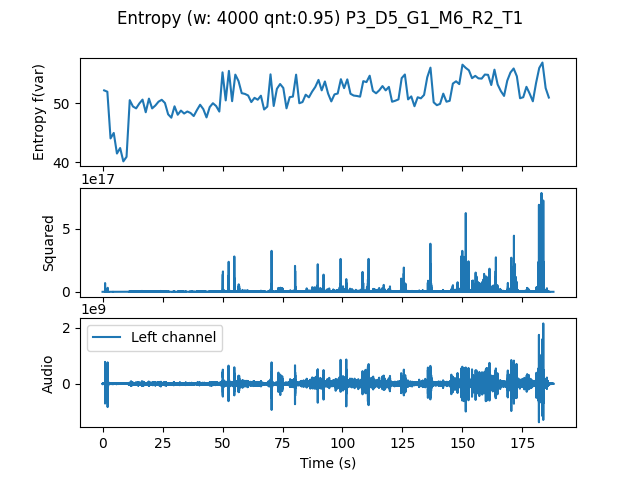

The table this chart was drawn from, first rows:
, t0, var
0.0, 0.0, 52.16
1.333, 1.333, 51.93
2.667, 2.667, 44.04
4.0, 4.0, 44.97
5.333, 5.333, 41.49
6.667, 6.667, 42.41
8.0, 8.0, 40.16
9.333, 9.333, 40.93
10.67, 10.67, 50.51
12.0, 12.0, 49.44
13.33, 13.33, 49.12
14.67, 14.67, 49.95
16.0, 16.0, 50.6
17.33, 17.33, 48.46
18.67, 18.67, 50.77
20.0, 20.0, 49.11
21.33, 21.33, 49.6
22.67, 22.67, 50.25
24.0, 24.0, 50.57
25.33, 25.33, 50.03
26.67, 26.67, 48.12
28.0, 28.0, 47.54
29.33, 29.33, 49.47
30.67, 30.67, 48.04
32.0, 32.0, 48.75
33.33, 33.33, 48.25
34.67, 34.67, 48.59
36.0, 36.0, 48.34
37.33, 37.33, 47.82
38.67, 38.67, 48.83
40.0, 40.0, 49.73
41.33, 41.33, 48.99
42.67, 42.67, 47.59
44.0, 44.0, 49.34
45.33, 45.33, 49.99
46.67, 46.67, 49.52
48.0, 48.0, 48.58
49.33, 49.33, 55.21
50.67, 50.67, 50.47
52.0, 52.0, 55.45
53.33, 53.33, 50.33
54.67, 54.67, 54.82
56.0, 56.0, 53.74
57.33, 57.33, 51.69
58.67, 58.67, 51.56
60.0, 60.0, 51.3
61.33, 61.33, 50.18
62.67, 62.67, 50.9
64.0, 64.0, 50.58
65.33, 65.33, 51.26
66.67, 66.67, 48.93
68.0, 68.0, 49.41
69.33, 69.33, 54.87
70.67, 70.67, 49.53
72.0, 72.0, 52.42
73.33, 73.33, 53.23
74.67, 74.67, 52.57
76.0, 76.0, 49.13
77.33, 77.33, 51.02
78.67, 78.67, 51.11
... 80 more rows
